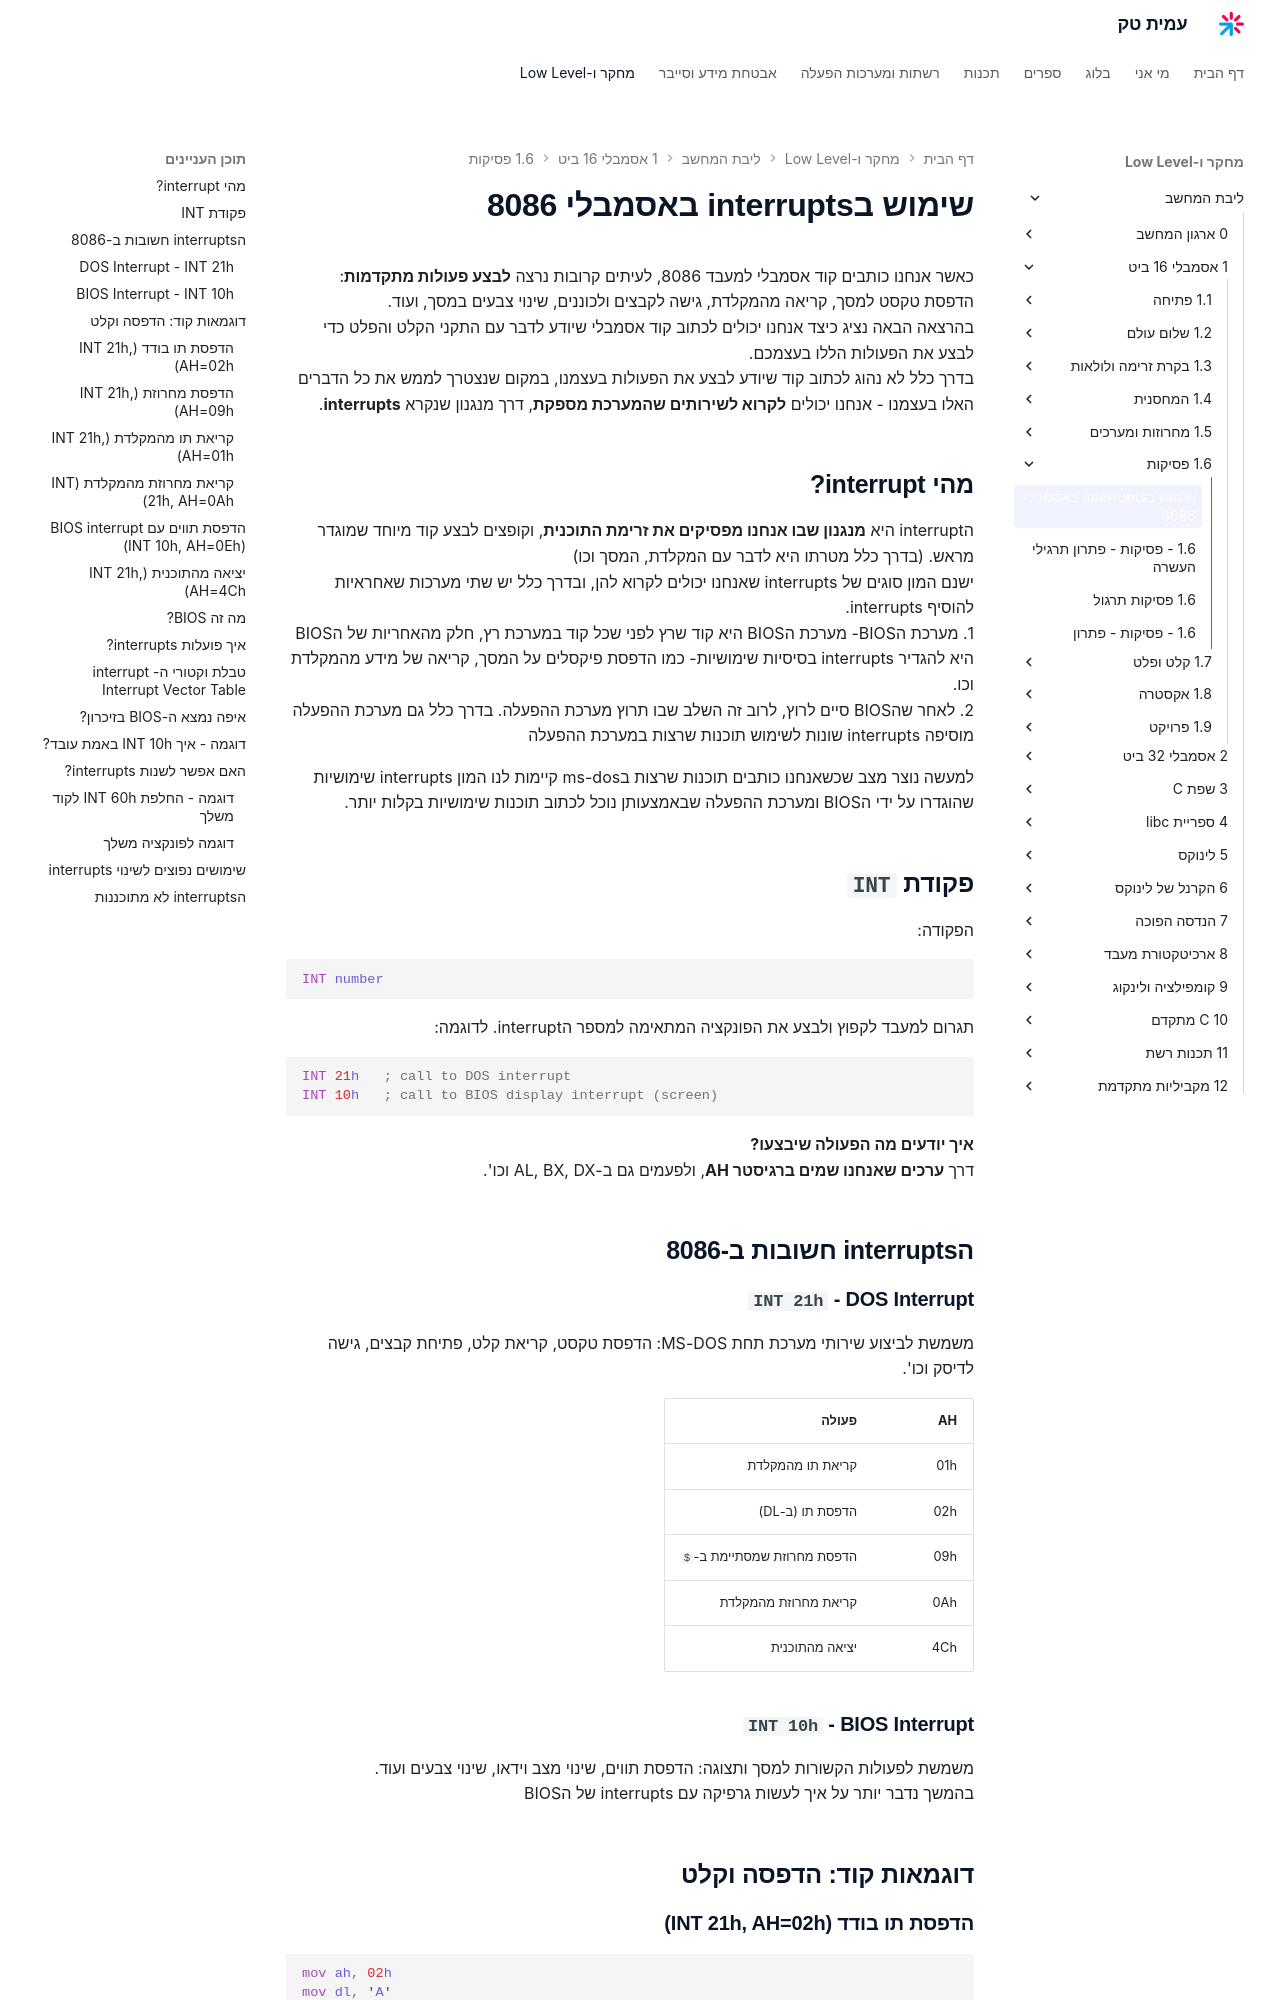

repository: AmitPinchasi/amittech · page: ליבת-המחשב/1 - אסמבלי 16 ביט/1.6 - פסיקות/1.6 - פסיקות - הרצאה/index.html · generator: mkdocs


# שימוש בפסיקות (Interrupts) באסמבלי 8086

כאשר אנחנו כותבים קוד אסמבלי למעבד 8086, לעיתים קרובות נרצה **לבצע פעולות מתקדמות**: הדפסת טקסט למסך, קריאה מהמקלדת, גישה לקבצים ולכוננים, שינוי צבעים במסך, ועוד.
בהרצאה הבאה נציג כיצד אנחנו יכולים לכתוב קוד אסמבלי שיודע לדבר עם התקני הקלט והפלט כדי לבצע את הפעולות הללו בעצמכם.
בדרך כלל לא נהוג לכתוב קוד שיודע לבצע את הפעולות בעצמנו,  במקום שנצטרך לממש את כל הדברים האלו בעצמנו – אנחנו יכולים **לקרוא לשירותים שהמערכת מספקת**, דרך מנגנון שנקרא **פסיקות – Interrupts**.

---

## מהי פסיקה (`Interrupt`)?

פסיקה היא **מנגנון שבו אנחנו מפסיקים את זרימת התוכנית**, וקופצים לבצע קוד מיוחד שמוגדר מראש. (בדרך כלל מטרתו היא לדבר עם המקלדת, המסך וכו)
ישנן המון סוגים של פסיקות שאנחנו יכולים לקרוא להן, ובדרך כלל יש שני מערכות שאחראיות להוסיף פסיקות.
1. מערכת הBIOS- מערכת הBIOS היא קוד שרץ לפני שכל קוד במערכת רץ, חלק מהאחריות של הBIOS היא להגדיר פסיקות בסיסיות שימושיות- כמו הדפסת פיקסלים על המסך, קריאה של מידע מהמקלדת וכו.
2. לאחר שהBIOS סיים לרוץ, לרוב זה השלב שבו תרוץ מערכת ההפעלה. בדרך כלל גם מערכת ההפעלה מוסיפה פסיקות שונות לשימוש תוכנות שרצות במערכת ההפעלה

למעשה נוצר מצב שכשאנחנו כותבים תוכנות שרצות בms-dos קיימות לנו המון פסיקות שימושיות שהוגדרו על ידי הBIOS ומערכת ההפעלה שבאמצעותן נוכל לכתוב תוכנות שימושיות בקלות יותר.

---

## פקודת `INT`

הפקודה:

```asm
INT מספר
```

תגרום למעבד לקפוץ ולבצע את הפונקציה המתאימה למספר הפסיקה. לדוגמה:

```asm
INT 21h   ; קריאה לפסיקת DOS
INT 10h   ; קריאה לפסיקת BIOS של תצוגה (מסך)
```

**איך יודעים מה הפעולה שיבצעו?**  
דרך **ערכים שאנחנו שמים ברגיסטר AH**, ולפעמים גם ב־AL, BX, DX וכו'.

---

## פסיקות חשובות ב־8086
